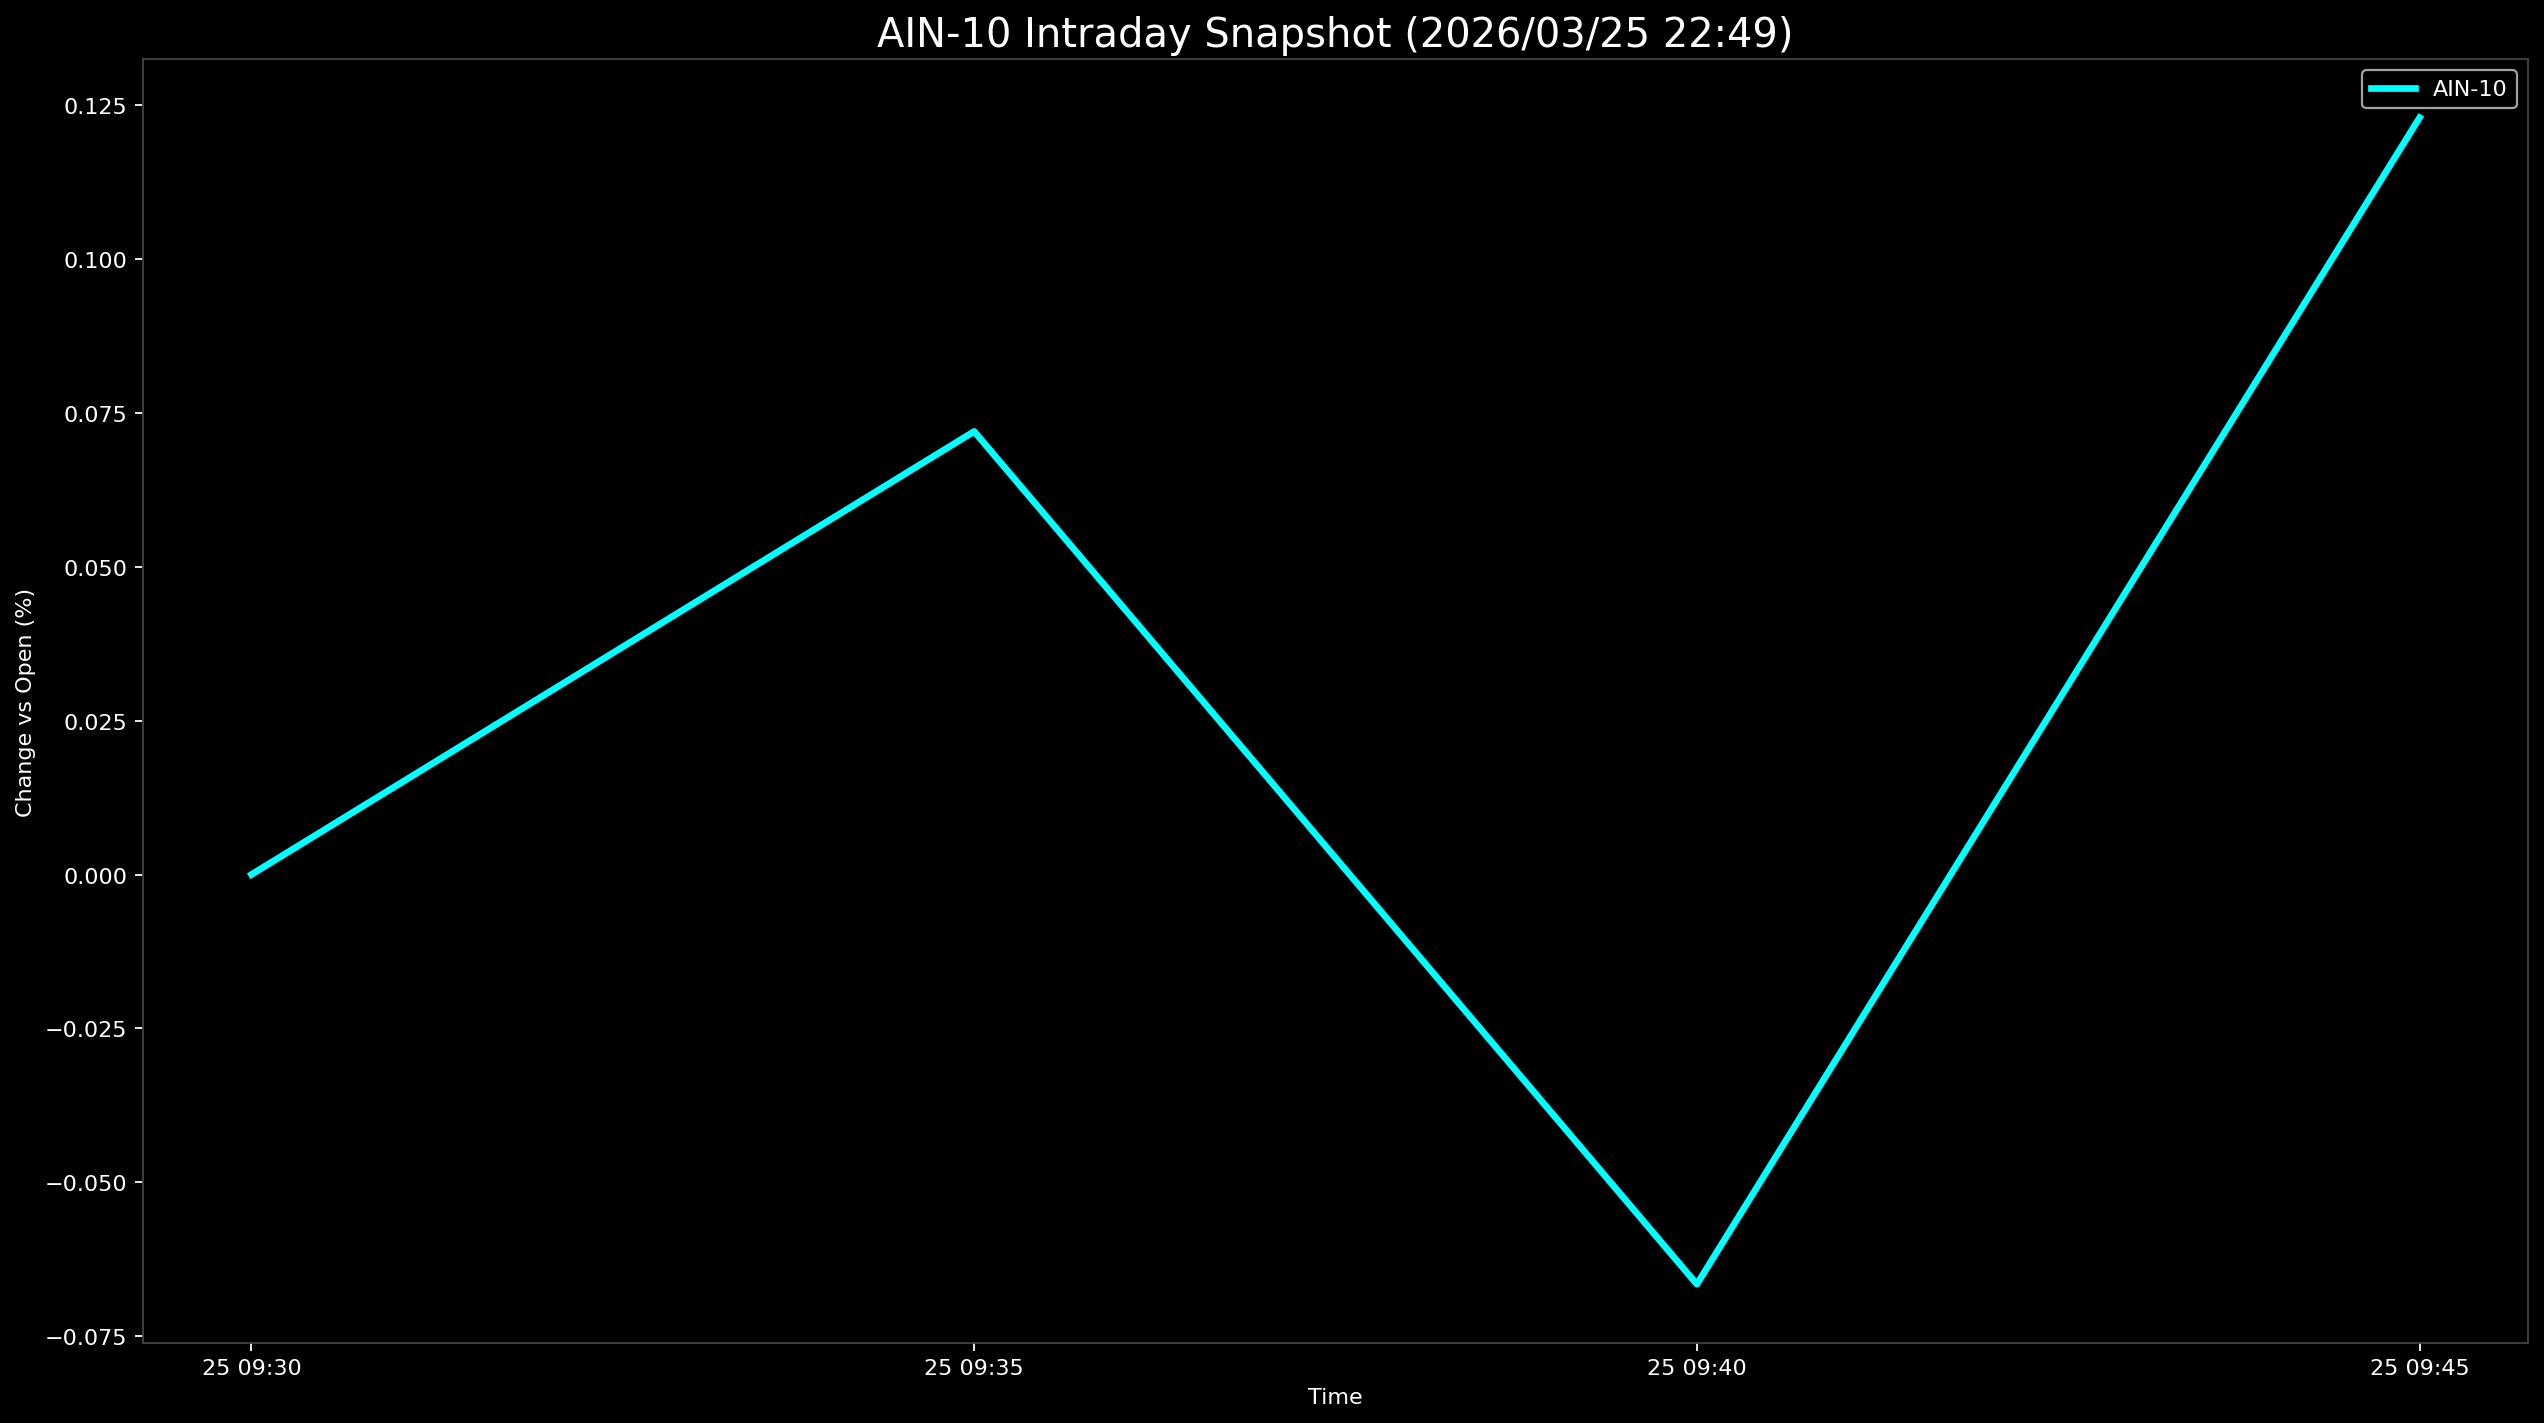

The data file committed next to this chart (first rows):
Datetime, AIN-10
2026-03-25 09:30:00, 0.0
2026-03-25 09:35:00, 0.07198
2026-03-25 09:40:00, -0.06655
2026-03-25 09:45:00, 0.1229
